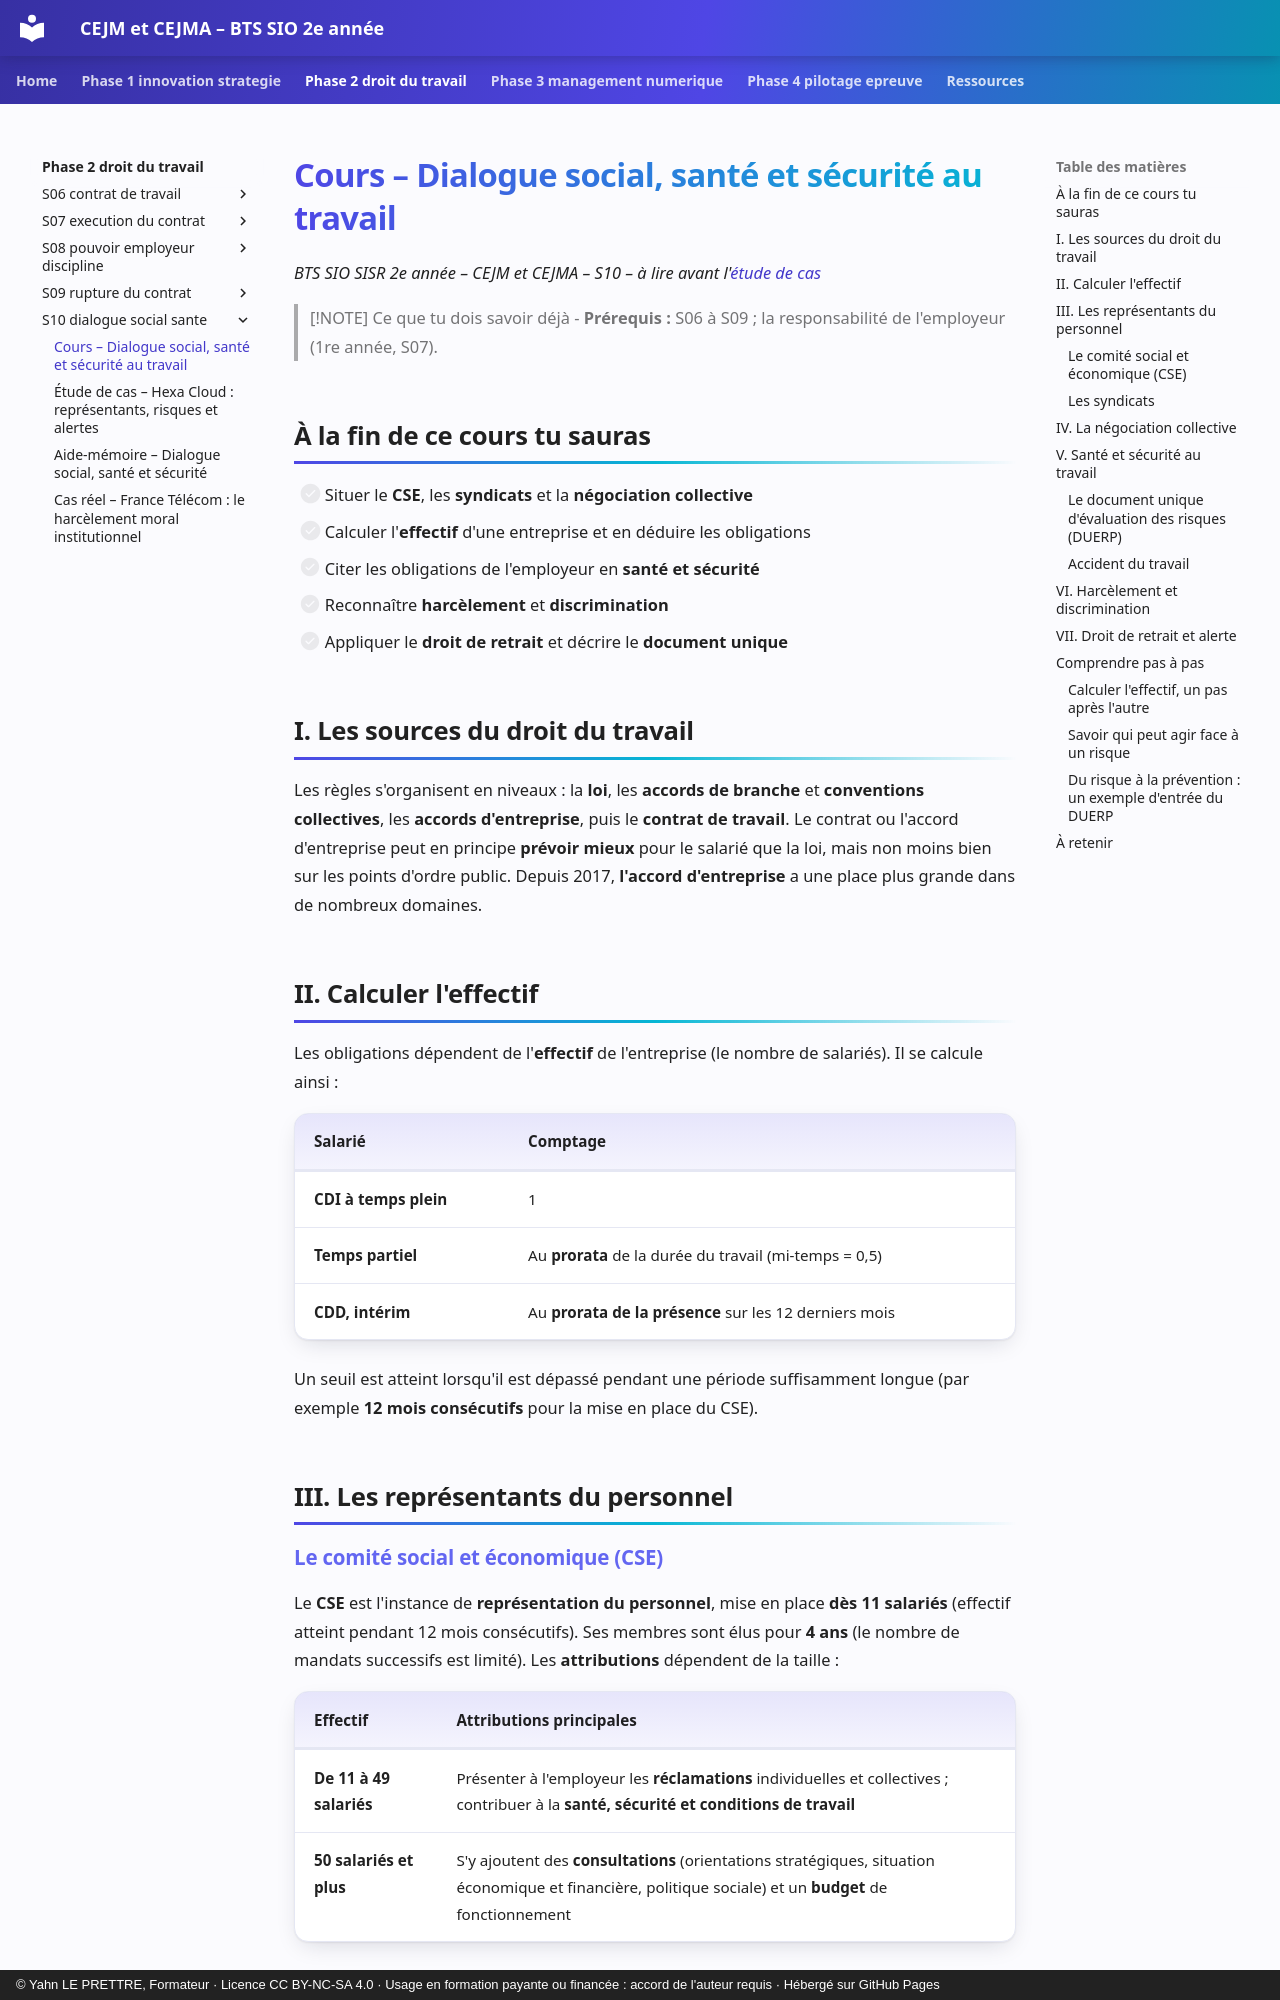

repository: YahnLP/bts2-sio-sisr-cejma · page: phase-2-droit-du-travail/S10-dialogue-social-sante/01-cours/index.html · generator: mkdocs · copyright: © Yahn LE PRETTRE, Formateur · Licence CC BY-NC-SA 4.0 · Usage en formation payante ou financée : accord de l'auteur requis · Hébergé sur GitHub Pages

# Cours – Dialogue social, santé et sécurité au travail

*BTS SIO SISR 2e année – CEJM et CEJMA – S10 – à lire avant l'[étude de cas](02-etude-de-cas.md)*

> [!NOTE] Ce que tu dois savoir déjà
> - **Prérequis :** S06 à S09 ; la responsabilité de l'employeur (1re année, S07).

## À la fin de ce cours tu sauras

- [ ] Situer le **CSE**, les **syndicats** et la **négociation collective**
- [ ] Calculer l'**effectif** d'une entreprise et en déduire les obligations
- [ ] Citer les obligations de l'employeur en **santé et sécurité**
- [ ] Reconnaître **harcèlement** et **discrimination**
- [ ] Appliquer le **droit de retrait** et décrire le **document unique**

## I. Les sources du droit du travail

Les règles s'organisent en niveaux : la **loi**, les **accords de branche** et **conventions collectives**, les **accords d'entreprise**, puis le **contrat de travail**. Le contrat ou l'accord d'entreprise peut en principe **prévoir mieux** pour le salarié que la loi, mais non moins bien sur les points d'ordre public. Depuis 2017, **l'accord d'entreprise** a une place plus grande dans de nombreux domaines.

## II. Calculer l'effectif

Les obligations dépendent de l'**effectif** de l'entreprise (le nombre de salariés). Il se calcule ainsi :

| Salarié | Comptage |
|---|---|
| **CDI à temps plein** | 1 |
| **Temps partiel** | Au **prorata** de la durée du travail (mi-temps = 0,5) |
| **CDD, intérim** | Au **prorata de la présence** sur les 12 derniers mois |

Un seuil est atteint lorsqu'il est dépassé pendant une période suffisamment longue (par exemple **12 mois consécutifs** pour la mise en place du CSE).

## III. Les représentants du personnel

### Le comité social et économique (CSE)

Le **CSE** est l'instance de **représentation du personnel**, mise en place **dès 11 salariés** (effectif atteint pendant 12 mois consécutifs). Ses membres sont élus pour **4 ans** (le nombre de mandats successifs est limité). Les **attributions** dépendent de la taille :

| Effectif | Attributions principales |
|---|---|
| **De 11 à 49 salariés** | Présenter à l'employeur les **réclamations** individuelles et collectives ; contribuer à la **santé, sécurité et conditions de travail** |
| **50 salariés et plus** | S'y ajoutent des **consultations** (orientations stratégiques, situation économique et financière, politique sociale) et un **budget** de fonctionnement |

L'employeur **organise les élections** (invitation des syndicats, protocole préélectoral). À défaut de candidats, un **procès-verbal de carence** est établi.
